The GitHub repository Jeyaditya/1000406_Jeyaditya_AIY2_Machine_learning_Fall_detector_FA2 contains a labelled image folder "split" with 5 categories: fall, normal, sitting, standing, walking. Examples follow, each with its label.

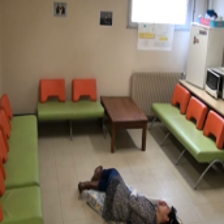
Label: normal

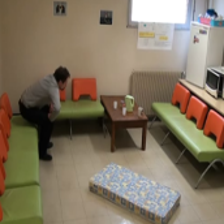
Label: normal

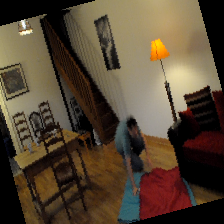
Label: fall

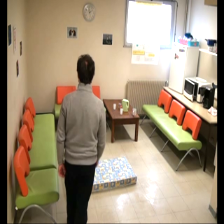
Label: walking

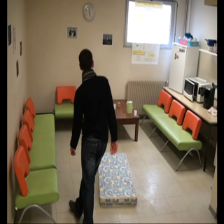
Label: standing

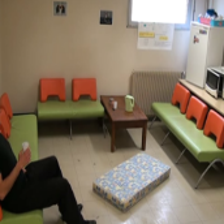
Label: sitting
